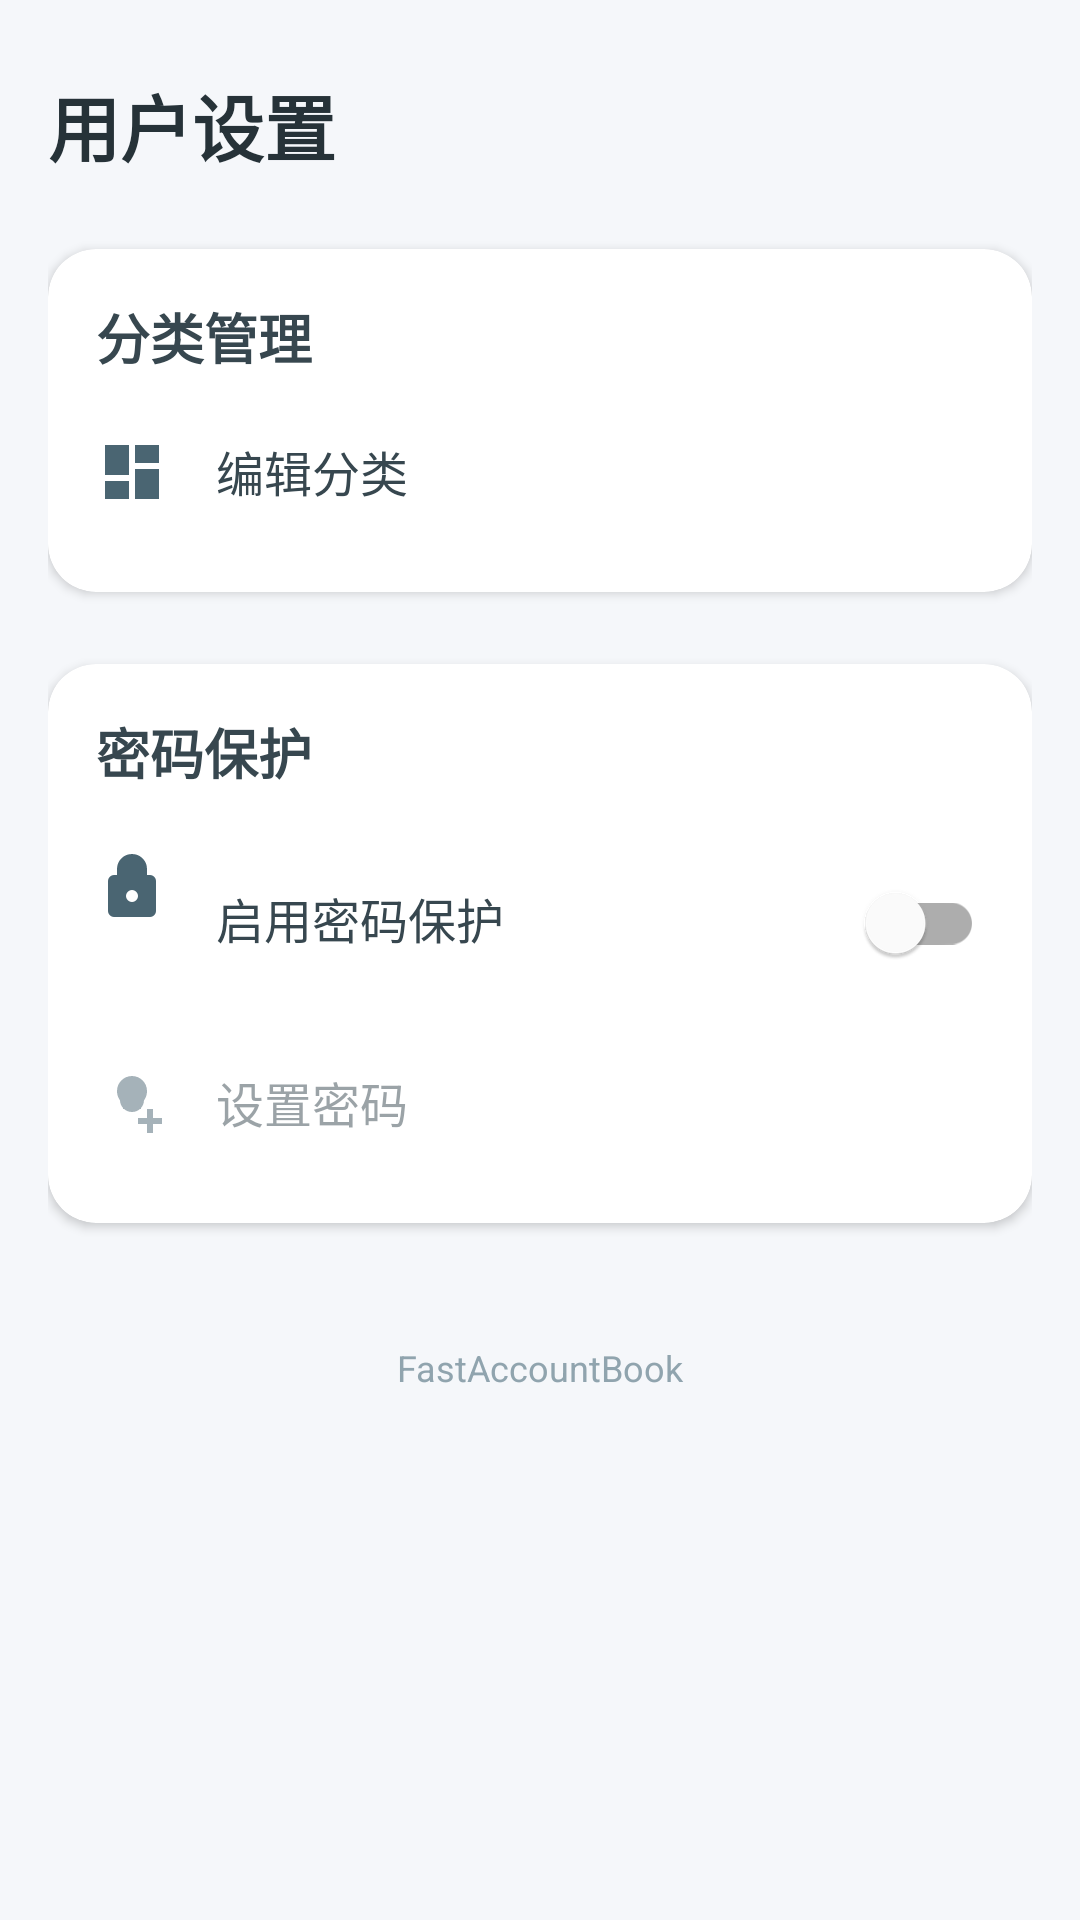

The Android layout XML behind this screen, and the referenced resources:
<!-- AndroidManifest.xml: application theme Theme.FastAccountBook -->
<!-- res/layout/fragment_notifications.xml -->
<?xml version="1.0" encoding="utf-8"?>
<ScrollView xmlns:android="http://schemas.android.com/apk/res/android"
    xmlns:app="http://schemas.android.com/apk/res-auto"
    android:layout_width="match_parent"
    android:layout_height="match_parent"
    android:fillViewport="true"
    android:background="#F5F7FA">

    <LinearLayout
        android:layout_width="match_parent"
        android:layout_height="wrap_content"
        android:orientation="vertical"
        android:padding="16dp">

        
        <TextView
            android:layout_width="match_parent"
            android:layout_height="wrap_content"
            android:text="用户设置"
            android:textSize="24sp"
            android:textColor="#263238"
            android:textStyle="bold"
            android:paddingBottom="24dp"
            android:paddingTop="8dp"/>

        
        <com.google.android.material.card.MaterialCardView
            android:layout_width="match_parent"
            android:layout_height="wrap_content"
            app:cardBackgroundColor="#FFFFFF"
            app:cardCornerRadius="16dp"
            app:cardElevation="2dp"
            android:layout_marginBottom="24dp">

            <LinearLayout
                android:layout_width="match_parent"
                android:layout_height="wrap_content"
                android:orientation="vertical"
                android:padding="16dp">

                
                <TextView
                    android:layout_width="match_parent"
                    android:layout_height="wrap_content"
                    android:text="分类管理"
                    android:textSize="18sp"
                    android:textColor="#37474F"
                    android:textStyle="bold"
                    android:paddingBottom="8dp"/>

                
                <LinearLayout
                    android:layout_width="match_parent"
                    android:layout_height="wrap_content"
                    android:orientation="horizontal"
                    android:paddingVertical="12dp"
                    android:background="?attr/selectableItemBackground"
                    android:clickable="true"
                    android:focusable="true"
                    android:id="@+id/editCategoryLayout">

                    <ImageView
                        android:layout_width="24dp"
                        android:layout_height="24dp"
                        android:src="@drawable/ic_category"
                        app:tint="#4A6572"/>

                    <TextView
                        android:layout_width="0dp"
                        android:layout_height="wrap_content"
                        android:layout_weight="1"
                        android:text="编辑分类"
                        android:textSize="16sp"
                        android:textColor="#37474F"
                        android:paddingStart="16dp"
                        android:paddingEnd="16dp"/>

                    <ImageView
                        android:layout_width="24dp"
                        android:layout_height="24dp"
                        android:src="@drawable/ic_arrow_right"
                        app:tint="#90A4AE"/>
                </LinearLayout>
            </LinearLayout>
        </com.google.android.material.card.MaterialCardView>

        
        <com.google.android.material.card.MaterialCardView
            android:layout_width="match_parent"
            android:layout_height="wrap_content"
            app:cardBackgroundColor="#FFFFFF"
            app:cardCornerRadius="16dp"
            app:cardElevation="2dp"
            android:layout_marginBottom="24dp">

            <LinearLayout
                android:layout_width="match_parent"
                android:layout_height="wrap_content"
                android:orientation="vertical"
                android:padding="16dp">

                
                <TextView
                    android:layout_width="match_parent"
                    android:layout_height="wrap_content"
                    android:text="密码保护"
                    android:textSize="18sp"
                    android:textColor="#37474F"
                    android:textStyle="bold"
                    android:paddingBottom="8dp"/>

                
                <LinearLayout
                    android:layout_width="match_parent"
                    android:layout_height="wrap_content"
                    android:orientation="horizontal"
                    android:paddingVertical="12dp">

                    <ImageView
                        android:layout_width="24dp"
                        android:layout_height="24dp"
                        android:src="@drawable/ic_lock"
                        app:tint="#4A6572"/>

                    <TextView
                        android:layout_width="0dp"
                        android:layout_height="wrap_content"
                        android:layout_weight="1"
                        android:text="启用密码保护"
                        android:textSize="16sp"
                        android:textColor="#37474F"
                        android:paddingStart="16dp"
                        android:paddingEnd="16dp"/>

                    <com.google.android.material.switchmaterial.SwitchMaterial
                        android:id="@+id/passwordSwitch"
                        android:layout_width="wrap_content"
                        android:layout_height="wrap_content"
                        android:thumbTint="#FFFFFF"
                        android:trackTint="@color/track_selector"/>
                </LinearLayout>

                
                <View
                    android:layout_width="match_parent"
                    android:layout_height="1dp"
                    android:background="#EEEEEE"
                    android:layout_marginVertical="8dp"
                    android:visibility="gone"
                    android:id="@+id/divider"/>

                
                <LinearLayout
                    android:layout_width="match_parent"
                    android:layout_height="wrap_content"
                    android:orientation="horizontal"
                    android:paddingVertical="12dp"
                    android:background="?attr/selectableItemBackground"
                    android:clickable="false"
                    android:id="@+id/setPasswordLayout"
                    android:alpha="0.5">

                    <ImageView
                        android:layout_width="24dp"
                        android:layout_height="24dp"
                        android:src="@drawable/ic_key"
                        app:tint="#4A6572"/>

                    <TextView
                        android:layout_width="0dp"
                        android:layout_height="wrap_content"
                        android:layout_weight="1"
                        android:text="设置密码"
                        android:textSize="16sp"
                        android:textColor="#37474F"
                        android:paddingStart="16dp"
                        android:paddingEnd="16dp"/>

                    <ImageView
                        android:layout_width="24dp"
                        android:layout_height="24dp"
                        android:src="@drawable/ic_arrow_right"
                        app:tint="#90A4AE"/>
                </LinearLayout>
            </LinearLayout>
        </com.google.android.material.card.MaterialCardView>

        
        <TextView
            android:layout_width="match_parent"
            android:layout_height="wrap_content"
            android:text="@string/app_name"
            android:textColor="#90A4AE"
            android:textAlignment="center"
            android:padding="16dp"
            android:textSize="12sp"/>
    </LinearLayout>
</ScrollView>
<!-- resources referenced by this layout -->
<resources>
  <color name="track_selector">@color/state_track_color</color>
  <!-- drawable ic_category (drawable) -->
  <?xml version="1.0" encoding="utf-8"?>
  <vector xmlns:android="http://schemas.android.com/apk/res/android"
      android:width="24dp"
      android:height="24dp"
      android:viewportWidth="24"
      android:viewportHeight="24">
      <path
          android:fillColor="#000000"
          android:pathData="M3,13H11V3H3V13ZM3,21H11V15H3V21ZM13,21H21V11H13V21ZM13,3V9H21V3H13Z"/>
  </vector>
  <!-- drawable ic_key (drawable) -->
  <?xml version="1.0" encoding="utf-8"?>
  <vector xmlns:android="http://schemas.android.com/apk/res/android"
      android:width="24dp"
      android:height="24dp"
      android:viewportWidth="24"
      android:viewportHeight="24">
      <path
          android:fillColor="#000000"
          android:pathData="M22,19H19V22H17V19H14V17H17V14H19V17H22V19M12,15A4,4 0 0,1 8,11A4,4 0 0,1 12,7A4,4 0 0,1 16,11A4,4 0 0,1 12,15M12,3C14.76,3 17,5.24 17,8C17,9.68 16.25,11.2 15,12.2V14H9V12.2C7.75,11.2 7,9.68 7,8C7,5.24 9.24,3 12,3Z"/>
  </vector>
  <!-- drawable ic_lock (drawable) -->
  <?xml version="1.0" encoding="utf-8"?>
  <vector xmlns:android="http://schemas.android.com/apk/res/android"
      android:width="24dp"
      android:height="24dp"
      android:viewportWidth="24"
      android:viewportHeight="24">
      <path
          android:fillColor="#000000"
          android:pathData="M18,8H17V6A5,5 0 0,0 7,6V8H6A2,2 0 0,0 4,10V20A2,2 0 0,0 6,22H18A2,2 0 0,0 20,20V10A2,2 0 0,0 18,8ZM12,17A2,2 0 0,1 10,15A2,2 0 0,1 12,13A2,2 0 0,1 14,15A2,2 0 0,1 12,17ZM9,8H15V6A3,3 0 0,0 9,6V8Z"/>
  </vector>
  <string name="app_name">FastAccountBook</string>
  <style name="Theme.FastAccountBook" parent="Theme.MaterialComponents.DayNight.DarkActionBar">
          
          <item name="colorPrimary">@color/purple_500</item>
          <item name="colorPrimaryVariant">@color/purple_700</item>
          <item name="colorOnPrimary">@color/white</item>
          
          <item name="colorSecondary">@color/teal_200</item>
          <item name="colorSecondaryVariant">@color/teal_700</item>
          <item name="colorOnSecondary">@color/black</item>
          
          <item name="android:statusBarColor">?attr/colorPrimaryVariant</item>
          
      </style>
  <color name="purple_500">#FF6200EE</color>
  <color name="purple_700">#FF3700B3</color>
  <color name="white">#FFFFFFFF</color>
  <color name="teal_200">#FF03DAC5</color>
  <color name="teal_700">#FF018786</color>
  <color name="black">#FF000000</color>
</resources>
